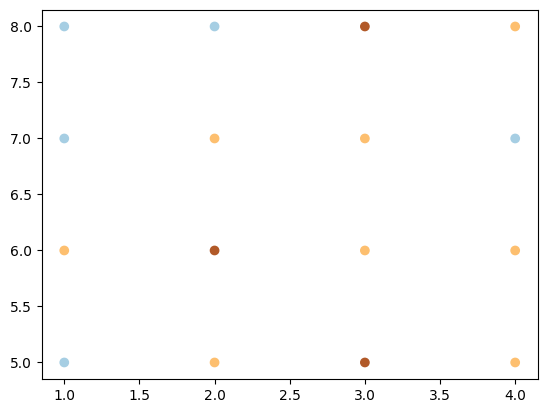

Write the Python code that produced this figure.
# scatter 集合
# 散布圖 Scatter Chart

import sys
import numpy as np
import matplotlib.pyplot as plt
import random
import math

font_filename = 'C:/_git/vcs/_1.data/______test_files1/_font/msch.ttf'
#設定中文字型及負號正確顯示
#設定中文字型檔
plt.rcParams["font.sans-serif"] = "Microsoft JhengHei" # 將字體換成 Microsoft JhengHei
#設定負號
plt.rcParams["axes.unicode_minus"] = False # 讓負號可正常顯示

print('------------------------------------------------------------')	#60個


print('------------------------------------------------------------')	#60個

np.random.randint(0,3,10)
x = np.array([1,2,3,4])
y = np.array([5,6,7,8])
X, Y = np.meshgrid(x, y)
plt.scatter(X.ravel(), Y.ravel(), 
            c = [0, 1, 2, 1,
                1, 2, 1, 1,
                0, 1, 1, 0,
                0, 0, 2, 1], cmap="Paired")

plt.show()


print('------------------------------------------------------------')	#60個


print('------------------------------------------------------------')	#60個




print('------------------------------------------------------------')	#60個
